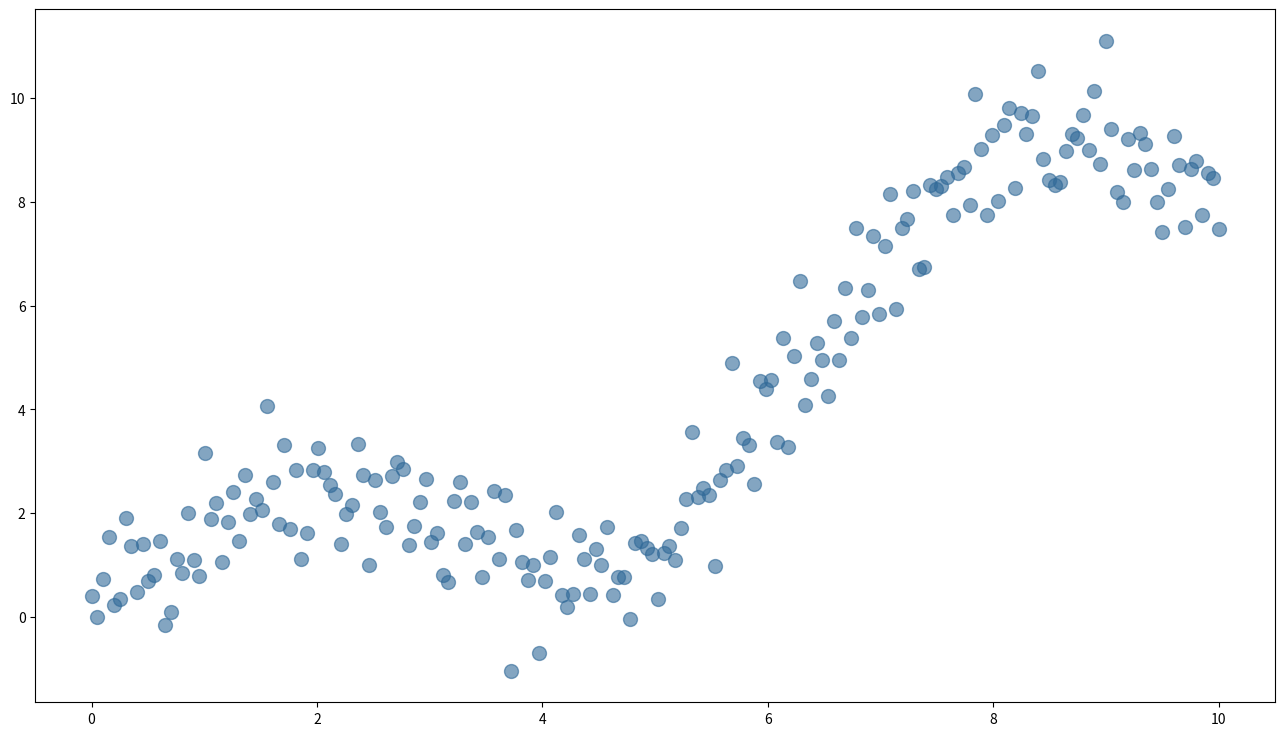

The matplotlib source for this figure: (Note: this script raises an exception after producing the figure.)
"""pyplots.ai
scatter-regression-lowess: Scatter Plot with LOWESS Regression
Library: seaborn | Python 3.13
Quality: pending | Created: 2025-12-30
"""

import matplotlib.pyplot as plt
import numpy as np
import seaborn as sns


# Data - create non-linear relationship with varying patterns
np.random.seed(42)
n_points = 200
x = np.linspace(0, 10, n_points)
# Complex non-linear relationship: combination of sine wave and quadratic
y = 2 * np.sin(x) + 0.3 * x**1.5 + np.random.normal(0, 0.8, n_points)

# Create figure
fig, ax = plt.subplots(figsize=(16, 9))

# Scatter plot with LOWESS regression using seaborn's regplot
# lowess=True enables LOWESS (locally weighted scatterplot smoothing)
sns.regplot(
    x=x,
    y=y,
    lowess=True,
    scatter_kws={"alpha": 0.6, "s": 100, "color": "#306998"},
    line_kws={"color": "#FFD43B", "linewidth": 4},
    ax=ax,
)

# Styling
ax.set_xlabel("X Value", fontsize=20)
ax.set_ylabel("Y Value", fontsize=20)
ax.set_title("scatter-regression-lowess · seaborn · pyplots.ai", fontsize=24)
ax.tick_params(axis="both", labelsize=16)
ax.grid(True, alpha=0.3, linestyle="--")

plt.tight_layout()
plt.savefig("plot.png", dpi=300, bbox_inches="tight")
